Photos from the image-classification dataset "Piece Occupation" in the GitHub repository OliverButlerSU/Realtime-Chess-Digitizer. Its 2 classes are: occupied square, unoccupied square.

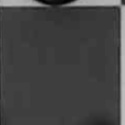
Label: unoccupied square

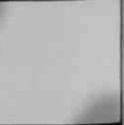
Label: unoccupied square

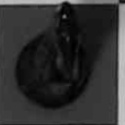
Label: occupied square

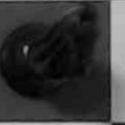
Label: occupied square

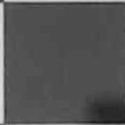
Label: unoccupied square

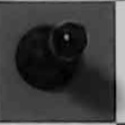
Label: occupied square
